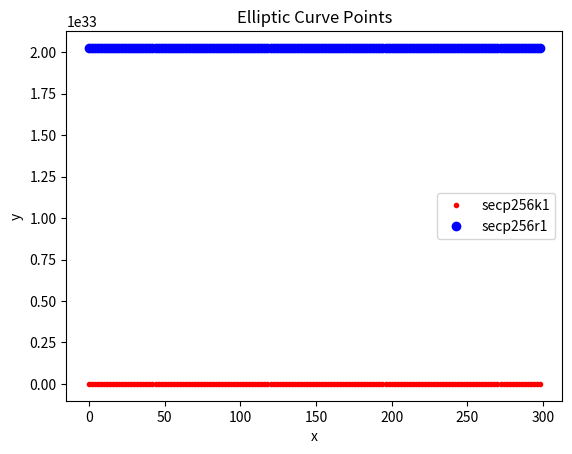

Source code (Python):
import matplotlib.pyplot as plt
from math import sqrt, isqrt

def get_points(a, b, p):
    X = range(0, 300, 2)
    Y = []
    for x in X:
        rhs = (x**3 + a * x + b) % p  # Prawa strona równania y^2 = x^3 + ax + b
        y = sqrt(rhs) if rhs >= 0 else float('nan')
        Y.append(y)
    return tuple(zip(X, Y))

# Parametry secp256k1
points1 = get_points(0, 7, 2**256 - 2**32 - 977)
plt.plot([x[0] for x in points1], [x[1] for x in points1], '.r', label='secp256k1')

# Parametry secp256r1
points2 = get_points(-3, 4105836372515214212932612978004726840911444101599372555481690190577, 2**256 - 2**224 + 2**192 + 2**96 - 1)
plt.plot([x[0] for x in points2], [x[1] for x in points2], 'ob', label='secp256r1')

plt.legend()
plt.xlabel("x")
plt.ylabel("y")
plt.title("Elliptic Curve Points")
plt.show()
